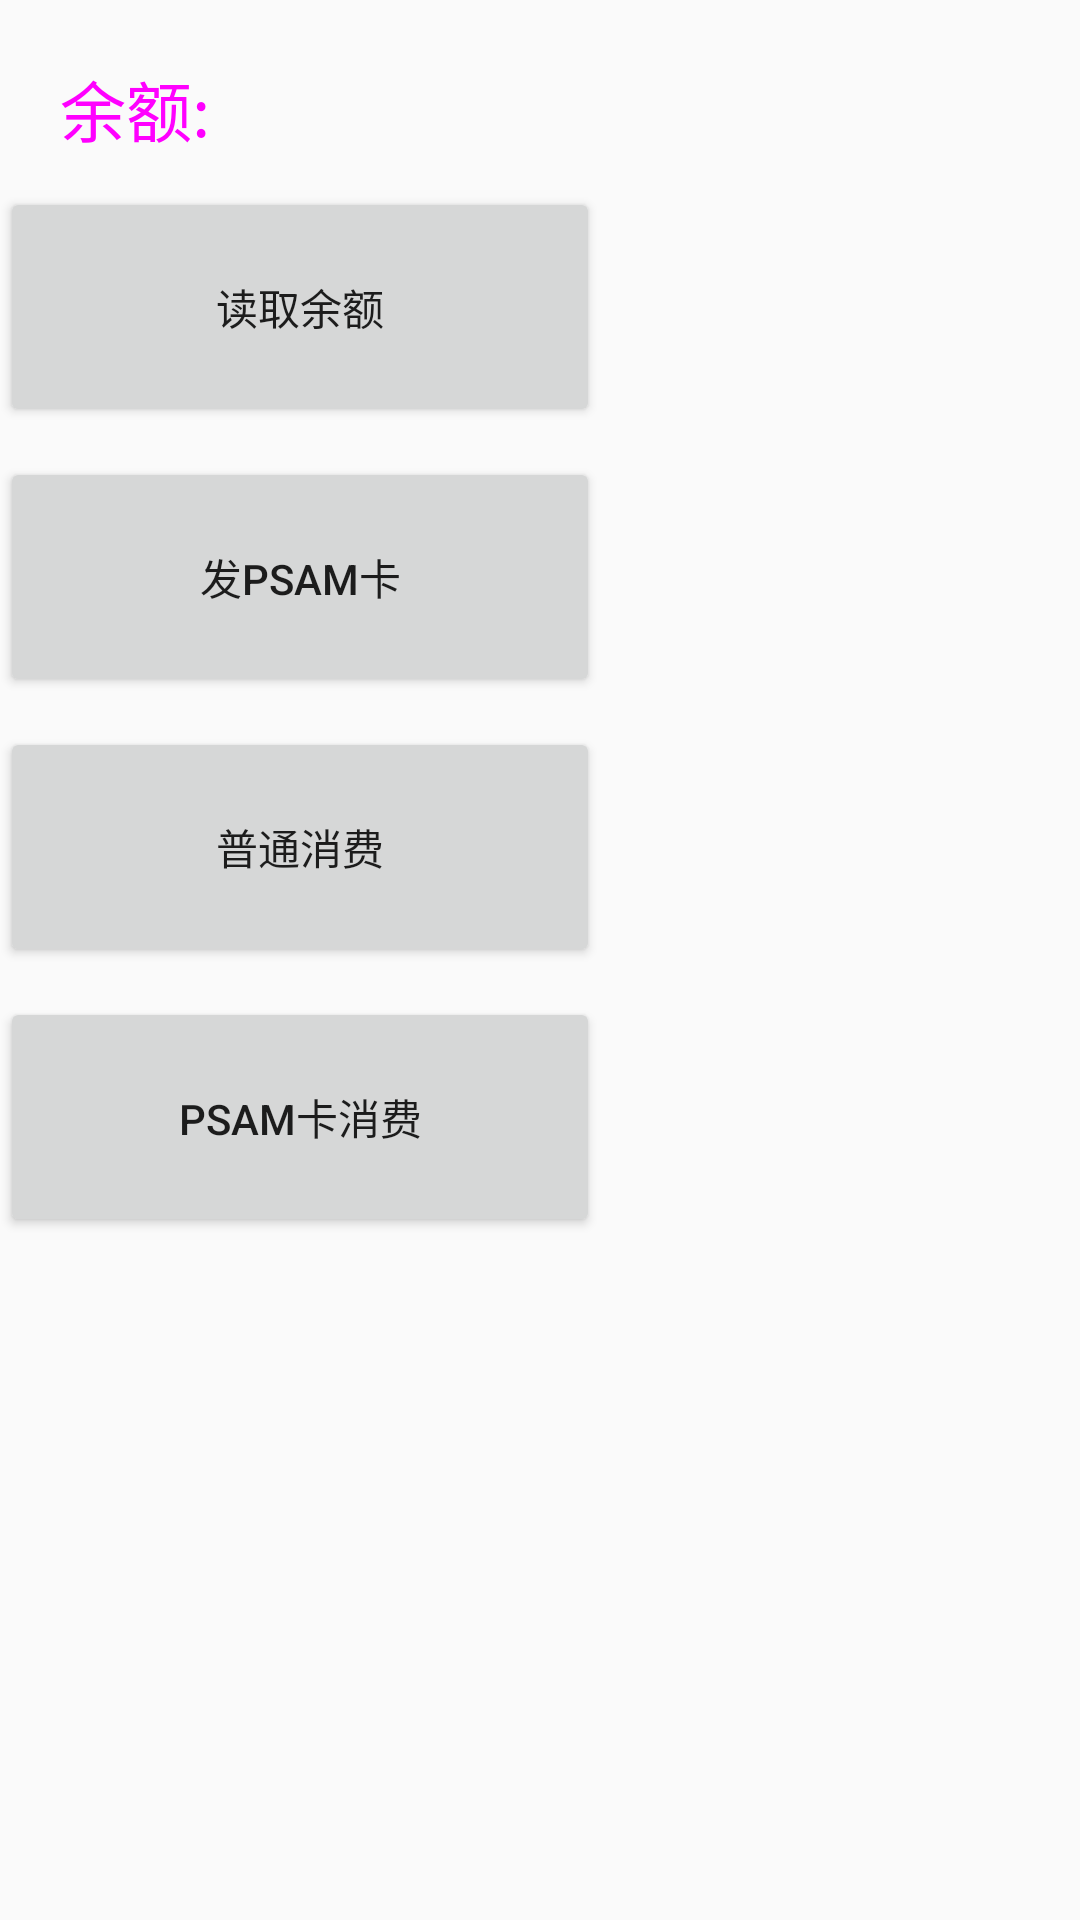

Android layout source for this screen:
<!-- AndroidManifest.xml: application theme AppTheme -->
<!-- res/layout/card_psam_fragment.xml -->
<?xml version="1.0" encoding="utf-8"?>
<LinearLayout xmlns:android="http://schemas.android.com/apk/res/android"
    android:layout_width="match_parent"
    android:layout_height="match_parent"
    android:orientation="horizontal">

    <LinearLayout
        android:layout_width="wrap_content"
        android:layout_height="wrap_content"
        android:orientation="vertical">

<TextView
    android:id="@+id/tv_balance"
    android:layout_width="wrap_content"
    android:layout_height="wrap_content"
    android:text="余额:"
    android:textColor="#ff00ff"
    android:textSize="22dp"
    android:layout_marginTop="20dp"
    android:layout_marginLeft="20dp"/>

        <Button
            android:layout_marginTop="10dp"
            android:id="@+id/bt_read_balance"
            android:layout_width="200dp"
            android:layout_height="80dp"
            android:text="读取余额" />

    <Button
        android:layout_marginTop="10dp"
        android:id="@+id/bt_psam_send"
        android:layout_width="200dp"
        android:layout_height="80dp"
        android:text="发psam卡" />

    <Button
        android:layout_marginTop="10dp"
        android:id="@+id/bt_consume"
        android:layout_width="200dp"
        android:layout_height="80dp"
        android:text="普通消费" />
    <Button
        android:layout_marginTop="10dp"

        android:id="@+id/bt_psam_consume"
        android:layout_width="200dp"
        android:layout_height="80dp"
        android:text="psam卡消费" />
    </LinearLayout>

    <TextView
        android:layout_width="match_parent"
        android:layout_height="match_parent"
        android:id="@+id/tv_result"
        android:layout_marginLeft="20dp"
        android:layout_marginRight="20dp"/>
</LinearLayout>
<!-- resources referenced by this layout -->
<resources>
  <style name="AppTheme" parent="Theme.AppCompat.Light.NoActionBar">
          
          <item name="colorPrimary">@color/colorPrimary</item>
          <item name="colorPrimaryDark">@color/colorPrimaryDark</item>
          <item name="colorAccent">@color/colorAccent</item>
      </style>
  <color name="colorPrimary">#6200EE</color>
  <color name="colorPrimaryDark">#3700B3</color>
  <color name="colorAccent">#03DAC5</color>
</resources>
